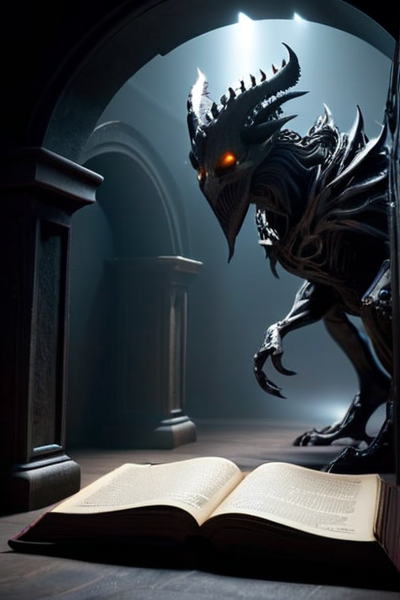
Generation parameters embedded in this image by AUTOMATIC1111 Stable Diffusion web UI or a fork of it (Forge, ...) (PNG 'parameters' text chunk):
3D Animation 3D Game Art "Create an imaginative and visually stunning artwork inspired by the story titled '[((Shadows of the Mind"))]'. The image should capture the essence 
and themes of the story, blending elements of fantasy, mysticism, and adventure. The artwork should be rich in color and detail, evoking 
a sense of wonder and intrigue. It should include symbolic elements related to the story's content, creating a magical and otherworldly 
atmosphere. The composition should be balanced and aesthetically pleasing, suitable for use as a captivating and memorable illustration 
on a game card.", 3D Game Art, often for immersive environments, realistic characters, or complex animations., 3D Animation, often for computer-generated imagery, three-dimensional modeling, or virtual cinematography.
Negative prompt: 2D illustration, painting, 2D animation, traditional art
Steps: 33, Sampler: DPM++ SDE Karras, CFG scale: 7, Seed: 744822652, Size: 400x600, Model hash: 00a14cdeaa, Model: starlightXLAnimated_v3, Version: v1.6.0